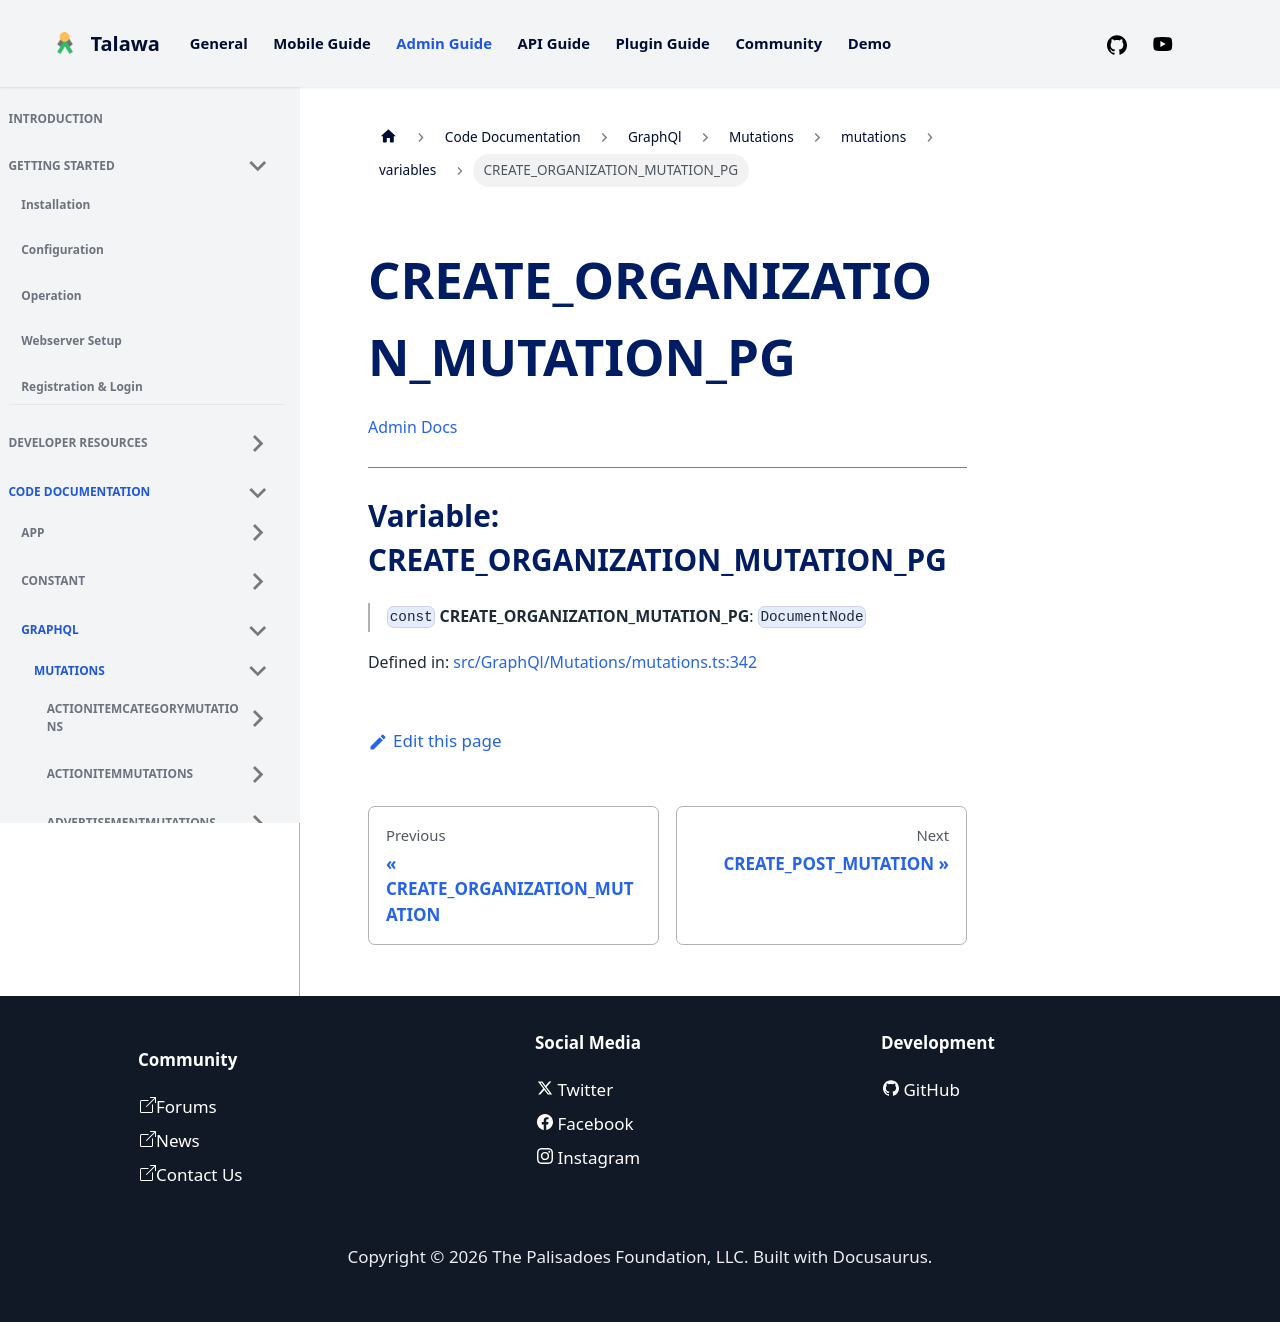

repository: PalisadoesFoundation/talawa-admin · page: docs/auto-docs/GraphQl/Mutations/mutations/variables/CREATE_ORGANIZATION_MUTATION_PG/index.html · generator: docusaurus

[Admin Docs](/)

***

# Variable: CREATE\_ORGANIZATION\_MUTATION\_PG

> `const` **CREATE\_ORGANIZATION\_MUTATION\_PG**: `DocumentNode`

Defined in: [src/GraphQl/Mutations/mutations.ts:342](https://github.com/PalisadoesFoundation/talawa-admin/blob/main/src/GraphQl/Mutations/mutations.ts#L342)
